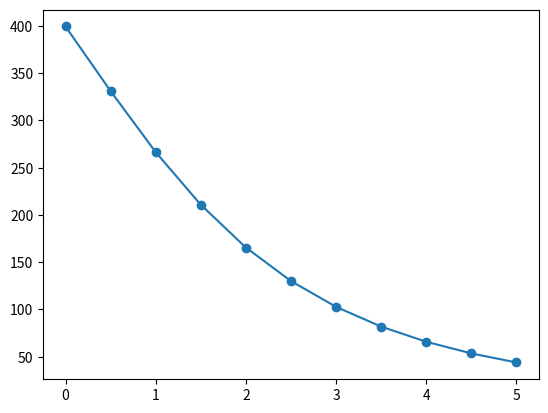

Reproduce this figure in Python.
# calculate plate spring

import numpy as np
import matplotlib.pyplot as plt

def calcforward_simple():
    t = 0.5
    b = 25
    l = 48
    n = 2
    E = 186000 # [N/mm2]
    nyu = 0.3
    sigma_max = 791 # [N/mm2]
    
    I = b*t**3/12
    f = 1.05
    
    k = n * (E*b*t**3) / (4*l**3) * f
    P = 24
    delta = 9
    sigma = (6*P*l) / (b*t**2) / n
    
    if(sigma < sigma_max*0.7):
        print(f"sigma: OK")
        print(f"{sigma} < {sigma_max*0.7}")
    else:
        print(f"sigma NG")
        print(f"{sigma} > {sigma_max*0.7}")
    
    print(f"P: {P}")
    print(f"k: {k}")
    print(f"delta: {delta}")
    print(f"sigma: {sigma}")

def calcback_simple():
    P = 12
    delta = 4
    n = 2
    
    E = 186000 # [N/mm2]
    nyu = 0.3
    sigma_max = 651 # SUS304-CSP 3/4H[N/mm2]
    # sigma_max = 0.7*520 # SUS301, 304[N/mm2]
    rate_sigma = 0.8 # 最大たわみ時の応力
    # I = b*t**3/12
    f = 1.05
    b_list = [6,7,8,9,10,11,12,13,14,15,18,21,25]
    t_list = list(np.arange(0.2, 0.9, 0.1))
    # t_list = list(np.arange(0.2, 1.5, 0.1))
    t_list_b = []
    for b in b_list:
        # t_list_b = t_list
        if(b>=6 and b<=8): t_list_b = t_list[:4]
        elif(b>=9 and b<=13): t_list_b = t_list[1:5]
        elif(b>=14 and b<=18): t_list_b = t_list[3:6]
        elif(b==21 or b==25): t_list_b = t_list[4:]
        for t in t_list_b:
            l_calc = int(((E*delta*n)/(4*P)*b*t**3)**(1/3))
            for l in [l_calc, l_calc+1]:
                sigma = (6*P*l)/(b*t**2) / n
                k = n * (E*b*t**3) / (4*l**3) * f
                delta_designed = (P*l**3) / (3*E*b*t**3/12) / n
                if(sigma < rate_sigma*sigma_max):
                    print(f"k={k:.2f}, b={b:.1f}, t={t:.1f}, l={l}, disp:{delta_designed:.2f} - sigma:{sigma:.1f}")
                    # print(f"displacement: {delta_designed:.2f} [mm]")
                    # print(f"sigma: {sigma:.1f} < {rate_sigma*sigma_max:.1f}")

def calcback_one():
    P = 24
    delta = 9
    E = 186000
    nyu = 0.3
    sigma_max = 651 # SUS304-CSP 3/4H[N/mm2]
    
    b_list = [6,7,8,9,10,11,12,13,14,15,18,21,25]
    t_list = list(np.arange(0.2, 0.9, 0.1))
    q_list = list(range(10, 95, 5))

def calcback_two():
    P = 24
    delta = 9
    E = 186000
    nyu = 0.3
    sigma_max = 651 # SUS304-CSP 3/4H[N/mm2]
    
    b_list = [6,7,8,9,10,11,12,13,14,15,18,21,25]
    t_list = list(np.arange(0.2, 0.9, 0.1))
    q_list = list(range(10, 95, 5))
            

if __name__ == "__main__":
    # calcforward_simple()
    # calcback_simple()
    x = [0, 0.5, 1, 1.5, 2, 2.5, 3, 3.5, 4, 4.5, 5]
    y = [399.47, 331.09, 266.51, 210.82, 165.58, 130.11, 102.8, 81.9, 65.88, 53.54, 43.94]
    plt.figure()
    plt.plot(x, y, marker="o")
    plt.show()